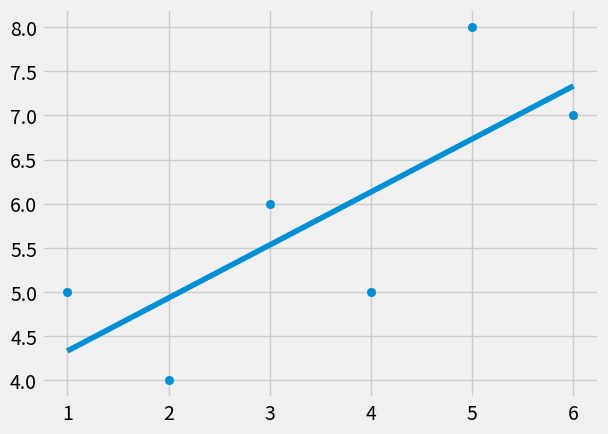

This figure's Python source:
from statistics import mean
import numpy as np
import matplotlib.pyplot as plt
from matplotlib import style

style.use('fivethirtyeight')
x = np.array([1, 2, 3, 4, 5, 6], dtype=np.float64)
y = np.array([5, 4, 6, 5, 8, 7], dtype=np.float64)


def slope_and_intercept_line_best_fit(x, y):
    gradient = ((mean(x) * mean(y)) - (mean(x * y))) / ((mean(x)) ** 2 - mean(x ** 2))
    y_intercept = mean(y) - (gradient * mean(x))

    return gradient, y_intercept


m, b = slope_and_intercept_line_best_fit(x, y)
print(m)

print(b)

regression_line = [m * i + b for i in x]
print(regression_line)

plt.scatter(x=x, y=y)
plt.plot(x, regression_line)
plt.show()


def squared_error(y_original, y_line):
    return sum((y_line - y_original) ** 2)


def coefficient_of_determination(y_original, y_line):
    y_mean_line = [mean(y_original) for _ in y_original]
    squared_error_regression = squared_error(y_original, y_line)
    squared_error_y_mean = squared_error(y_original, y_mean_line)
    return 1 - (squared_error_regression / squared_error_y_mean)


r_squared = coefficient_of_determination(y, regression_line)
print(r_squared)